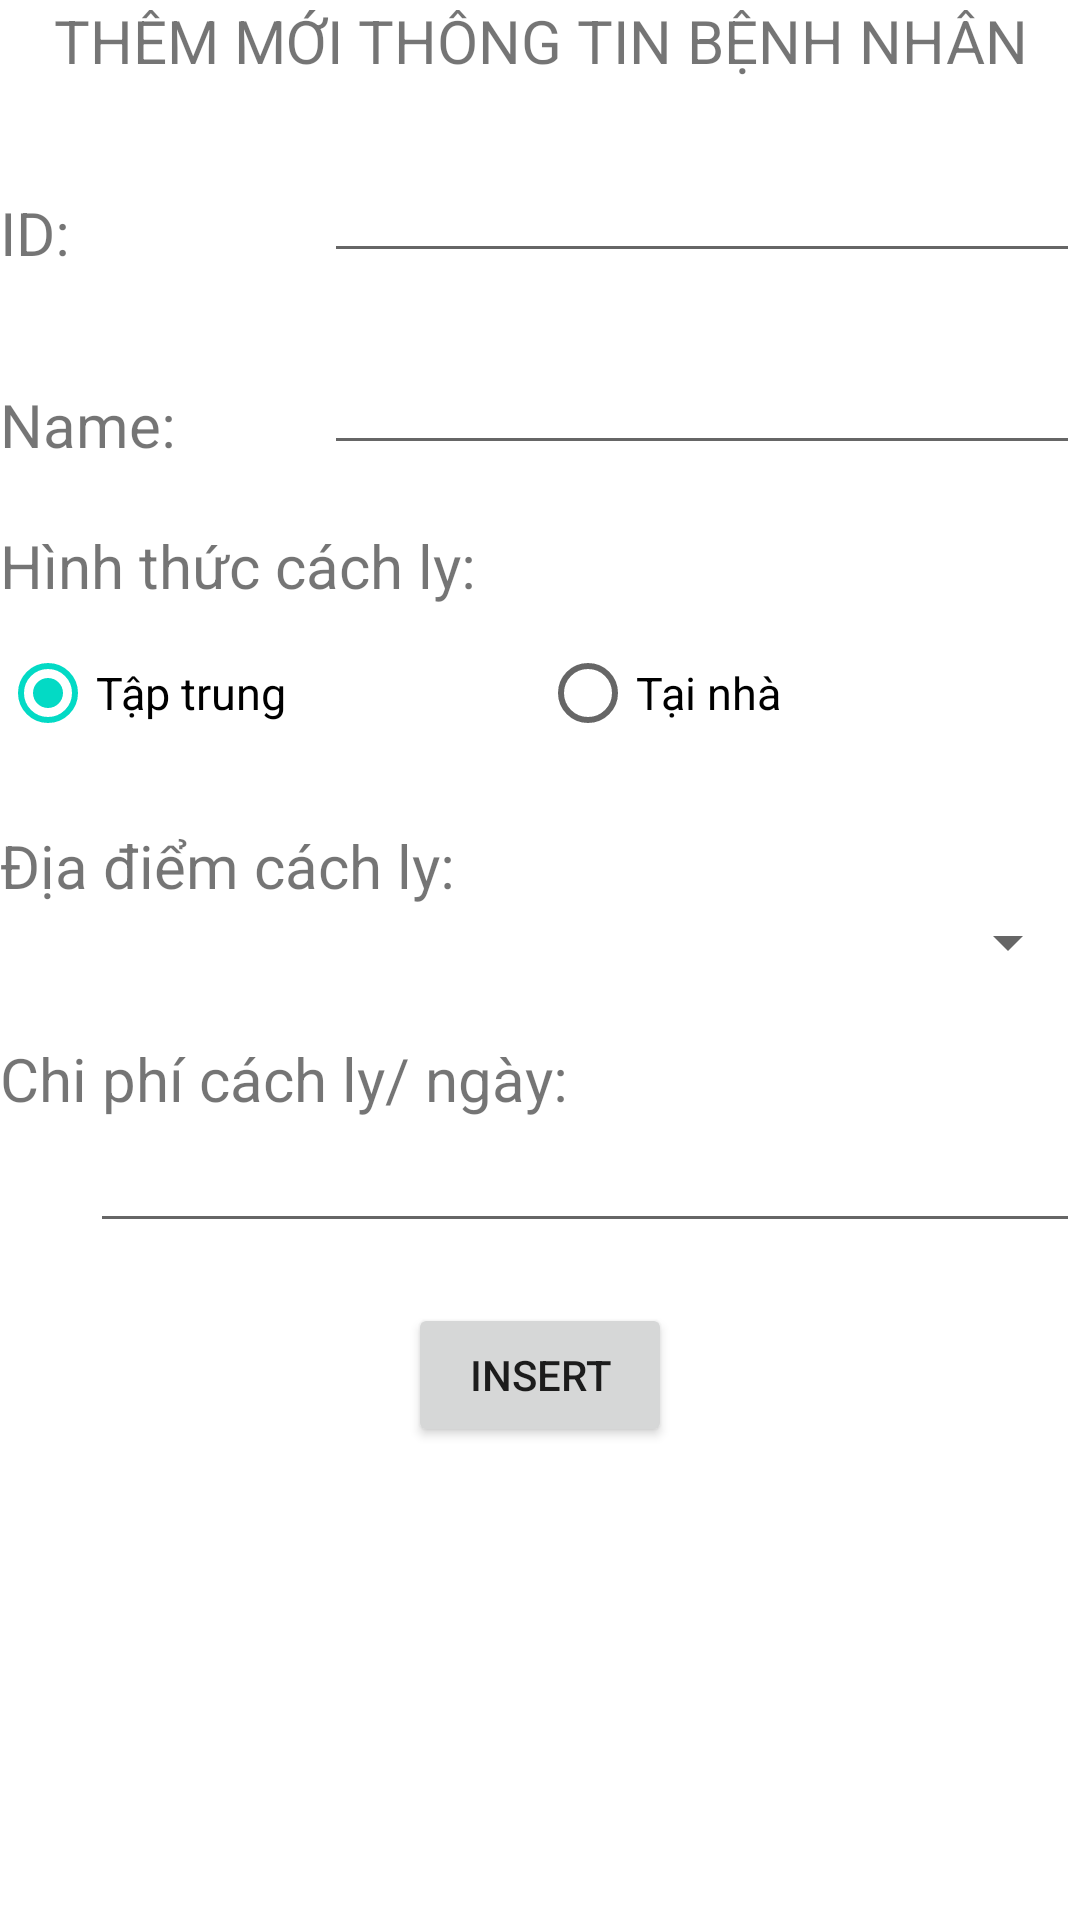

This screen was rendered from an Android layout file. Write that file and the resources it references.
<!-- AndroidManifest.xml: application theme Theme.AppDB3 -->
<!-- res/layout/activity_insert.xml -->
<?xml version="1.0" encoding="utf-8"?>
<androidx.appcompat.widget.LinearLayoutCompat xmlns:android="http://schemas.android.com/apk/res/android"
    xmlns:app="http://schemas.android.com/apk/res-auto"
    xmlns:tools="http://schemas.android.com/tools"
    android:layout_width="match_parent"
    android:layout_height="match_parent"
    tools:context=".InsertActivity"
    android:layout_margin="10dp"
    android:orientation="vertical"
    android:gravity="center_horizontal"
    >
    <TextView

        android:layout_width="match_parent"
        android:layout_height="wrap_content"
        android:text="THÊM MỚI THÔNG TIN BỆNH NHÂN"
        android:gravity="center"
        android:textSize="20sp"
        />
    <LinearLayout
        android:layout_marginTop="20dp"
        android:layout_width="match_parent"
        android:layout_height="wrap_content"
        android:orientation="horizontal"
        android:layout_marginBottom="20dp">
        <TextView

            android:gravity="bottom"
            android:layout_weight="3"
            android:layout_width="0dp"
            android:layout_height="match_parent"
            android:text="ID:"
            android:textSize="20sp"/>
        <EditText
            android:editable="false"
            android:layout_weight="7"
            android:id="@+id/edtId"
            android:layout_width="0dp"
            android:layout_height="match_parent"
            android:textSize="20sp"
            />

    </LinearLayout>
    <LinearLayout

        android:layout_width="match_parent"
        android:layout_height="wrap_content"
        android:orientation="horizontal"
        android:layout_marginBottom="20dp">
        <TextView

            android:gravity="bottom"
            android:layout_weight="3"
            android:layout_width="0dp"
            android:layout_height="match_parent"
            android:text="Name:"
            android:textSize="20sp"/>
        <EditText
            android:layout_weight="7"
            android:id="@+id/edtName"
            android:layout_width="0dp"
            android:layout_height="match_parent"
            android:textSize="20sp"
            />

    </LinearLayout>

    <TextView
        android:layout_width="match_parent"
        android:layout_height="wrap_content"
        android:text="Hình thức cách ly:"
        android:textSize="20sp"
        android:layout_marginBottom="5dp"/>
    <RadioGroup
        android:layout_width="match_parent"
        android:layout_height="wrap_content"
        android:orientation="horizontal"
        android:id="@+id/rg"
        android:checkedButton="@id/rbTt">
        <RadioButton
            android:id="@+id/rbTt"
            android:layout_weight="5"
            android:layout_width="0dp"
            android:layout_height="match_parent"
            android:text="Tập trung"

            android:textSize="15sp"/>
        <RadioButton
            android:id="@+id/rbTn"
            android:layout_weight="5"
            android:layout_width="0dp"
            android:layout_height="match_parent"
            android:text="Tại nhà"
            android:textSize="15sp"/>

    </RadioGroup>
    <LinearLayout
        android:layout_marginTop="20dp"
        android:layout_width="match_parent"
        android:layout_height="wrap_content"
        android:orientation="vertical">
        <TextView
            android:layout_weight="1"
            android:layout_width="match_parent"
            android:layout_height="0dp"
            android:text="Địa điểm cách ly: "
            android:textSize="20dp"/>
        <Spinner
            android:layout_marginLeft="30dp"
            android:id="@+id/spnPla"
            android:layout_weight="1"
            android:layout_width="match_parent"
            android:layout_height="0dp"
            />
    </LinearLayout>
    <LinearLayout
        android:layout_marginTop="20dp"
        android:layout_width="match_parent"
        android:layout_height="wrap_content"
        android:orientation="vertical">
        <TextView
            android:layout_weight="5"
            android:layout_width="wrap_content"
            android:layout_height="0dp"
            android:text="Chi phí cách ly/ ngày: "
            android:textSize="20dp"
            android:gravity="bottom"/>
        <EditText
            android:layout_marginLeft="30dp"
            android:id="@+id/edtCost"
            android:layout_weight="5"
            android:layout_width="match_parent"
            android:layout_height="0dp"
            />
    </LinearLayout>
    <Button
        android:layout_marginTop="20dp"
        android:id="@+id/btnIs"
        android:layout_width="wrap_content"
        android:layout_height="wrap_content"
        android:text="Insert"/>

</androidx.appcompat.widget.LinearLayoutCompat>
<!-- resources referenced by this layout -->
<resources>
  <style name="Theme.AppDB3" parent="Theme.MaterialComponents.DayNight.DarkActionBar">
          
          <item name="colorPrimary">@color/purple_500</item>
          <item name="colorPrimaryVariant">@color/purple_700</item>
          <item name="colorOnPrimary">@color/white</item>
          
          <item name="colorSecondary">@color/teal_200</item>
          <item name="colorSecondaryVariant">@color/teal_700</item>
          <item name="colorOnSecondary">@color/black</item>
          
          <item name="android:statusBarColor" tools:targetApi="l">?attr/colorPrimaryVariant</item>
          
      </style>
  <!-- not gathered from this repository: default colours our renderer supplied (Android Studio template values) -->
  <color name="purple_500">#FF6200EE</color>
  <color name="purple_700">#FF3700B3</color>
  <color name="teal_200">#FF03DAC5</color>
  <color name="teal_700">#FF018786</color>
  <color name="black">#FF000000</color>
  <color name="white">#FFFFFFFF</color>
</resources>
